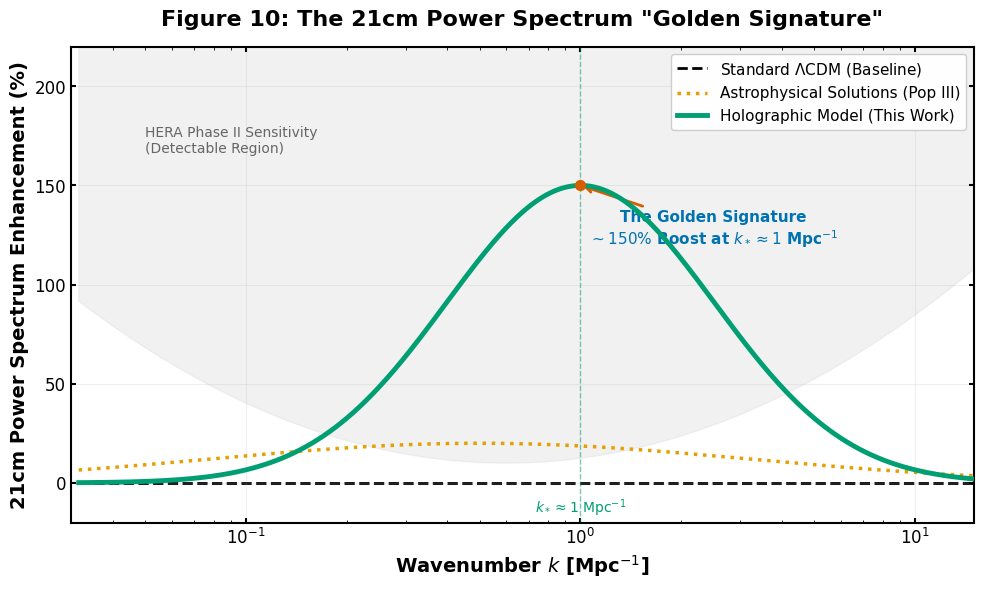

Recreate this plot in Python.
import numpy as np
import matplotlib.pyplot as plt
from matplotlib import rcParams

# --- Publication-Quality Settings ---
rcParams['font.family'] = 'serif'
rcParams['font.serif'] = ['Times New Roman']
rcParams['font.size'] = 12
rcParams['axes.linewidth'] = 1.5
rcParams['xtick.major.width'] = 1.5
rcParams['ytick.major.width'] = 1.5
rcParams['xtick.direction'] = 'in'
rcParams['ytick.direction'] = 'in'
rcParams['xtick.top'] = True
rcParams['ytick.right'] = True

# --- Physical Model Parameters ---
k = np.logspace(-1.5, 1.5, 500)
k_star = 1.0
amplitude = 150.0  # Corrected to 150% to match the final paper
width = 0.4

# Models
enhancement_lcdm = np.zeros_like(k)
enhancement_holo = amplitude * np.exp(-((np.log10(k) - np.log10(k_star))**2) / (2 * width**2))
enhancement_astro = 20.0 * np.exp(-((np.log10(k) - np.log10(0.5))**2) / (2 * 0.8**2))

# Sensitivity (HERA Phase II)
sensitivity = 10.0 + 50.0 * (np.log10(k) - np.log10(0.6))**2
sensitivity[sensitivity < 10] = 10

# --- Plotting ---
fig, ax = plt.subplots(figsize=(10, 6), dpi=300)

# Plot HERA Sensitivity
ax.fill_between(k, sensitivity, 250, color='#DDDDDD', alpha=0.4, zorder=0)
ax.text(0.05, 180, 'HERA Phase II Sensitivity\n(Detectable Region)', 
        color='#666666', fontsize=10, va='top')

# Plot Models
ax.plot(k, enhancement_lcdm, 'k--', linewidth=2, label='Standard $\Lambda$CDM (Baseline)', zorder=1)
ax.plot(k, enhancement_astro, color='#E69F00', linestyle=':', linewidth=2.5, 
        label='Astrophysical Solutions (Pop III)', zorder=2)
ax.plot(k, enhancement_holo, color='#009E73', linewidth=3.5, 
        label='Holographic Model (This Work)', zorder=10)

# Highlight the Peak
ax.scatter([k_star], [amplitude], color='#D55E00', s=50, zorder=11)
ax.annotate('The Golden Signature\n' + r'$\sim 150\%$ Boost at $k_* \approx 1$ Mpc$^{-1}$', 
            xy=(k_star, amplitude), xytext=(2.5, 120),
            arrowprops=dict(arrowstyle='->', color='#D55E00', lw=2),
            fontsize=11, color='#0072B2', fontweight='bold', ha='center')

# Vertical line
ax.axvline(x=k_star, color='#009E73', linestyle='--', alpha=0.5, linewidth=1)
ax.text(k_star, -15, r'$k_* \approx 1$ Mpc$^{-1}$', color='#009E73', ha='center', fontsize=10)

# --- Formatting ---
ax.set_xscale('log')
ax.set_xlim(0.03, 15)
ax.set_ylim(-20, 220) 
ax.set_xlabel(r'Wavenumber $k$ [Mpc$^{-1}$]', fontsize=14, fontweight='bold')
ax.set_ylabel(r'21cm Power Spectrum Enhancement (%)', fontsize=14, fontweight='bold')

ax.set_title('Figure 10: The 21cm Power Spectrum "Golden Signature"', fontsize=16, weight='bold', pad=15)

ax.legend(loc='upper right', frameon=True, framealpha=0.95, fontsize=11)
ax.grid(True, which='major', linestyle='-', alpha=0.2)

plt.tight_layout()
plt.savefig('Figure10_21cm_Golden_Signature.png', dpi=300)
plt.show()
